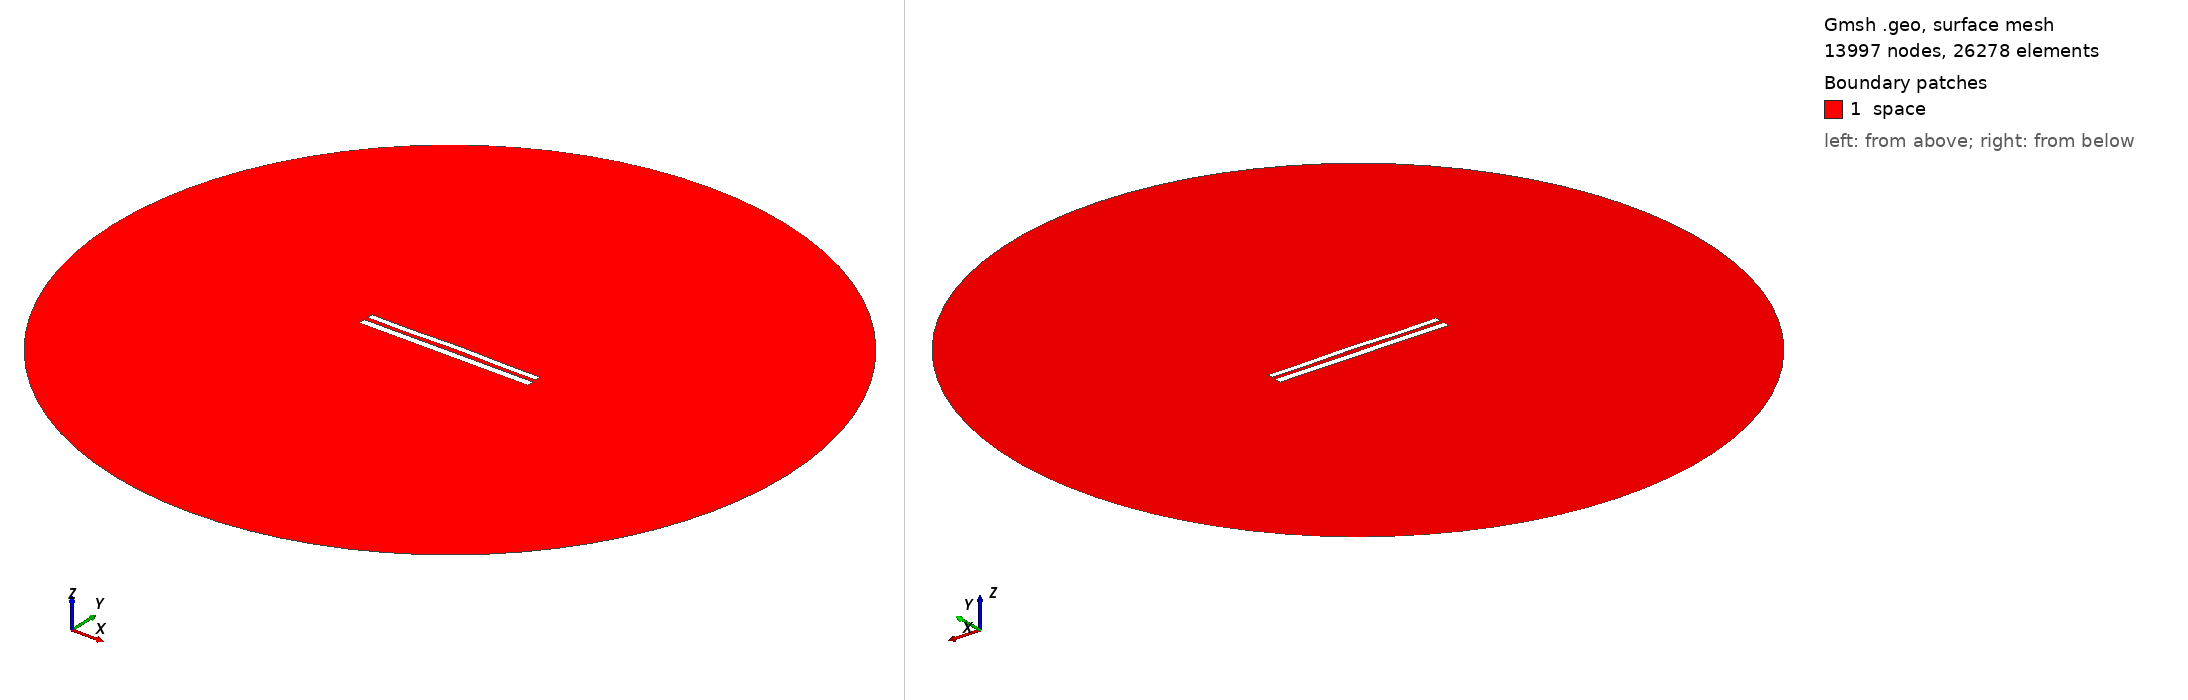

Gmsh geometry script, surface-meshed: 13997 nodes, 26278 surface elements. Boundary patches (legend numbers): 1 space. Left view from above one corner, right view from below the opposite corner. Legend entries are the model's physical surfaces. The drawing asked Gmsh for element sizes between 1% and 20% of the model's largest extent; the script's own settings can give other sizes.

=== 9106.geo (drawn) ===
//---------------------------------------
// Geometry kernel
//---------------------------------------

SetFactory("OpenCASCADE");



//---------------------------------------
// Parameters of the geometry
//---------------------------------------

// Overetch of the upper plate
overetch = 0.25;

// Distance between the plates
distance = 2.5;

// Discretization over the x axis (for the deformation)
nx = 50; 

// Length of the plate
L = 100 - overetch; 

// Number of modes
n = 4; 

// 1st mode coefficient
coeff(1) = 0.0;
beta(1) = 0.596864 * 3.1415926535 / L;

// 2nd mode coefficient
coeff(2) = 0.15;
beta(2) = 1.49418 * 3.1415926535 / L;

// 3rd mode coefficient
coeff(3) = -0.075;
beta(3) = 2.50025 * 3.1415926535 / L;

// 4th mode coefficient
coeff(4) = -0.15;
beta(4) = 3.49999 * 3.1415926535 / L;



//---------------------------------------
// Upper plate (deformed rectangle)
//---------------------------------------

// Coordiantes of the upper plate
xmin = -50;
xmax = 50 - overetch;

// Height of the upper plate
yheight = 4 - 2 * overetch;

// Indexes of the points
UpperID[] = {};
LowerID[] = {};
LeftID[] = {};
RightID[] = {};

// Point index
p = 1;

// Horizontal edges
For i In {1:nx}
    x = xmin + (i-1)*(xmax - xmin)/(nx-1);

    y_bottom = distance / 2 + overetch;
    For j In {1:n}
        C = (Cosh(beta(j)*L) + Cos(beta(j)*L)) / (Sinh(beta(j)*L) + Sin(beta(j)*L));
        y_bottom  = y_bottom + coeff(j) * (Cosh(beta(j)*(x+50)) - Cos(beta(j)*(x+50)) - C * (Sinh(beta(j)*(x+50)) - Sin(beta(j)*(x+50))));
    EndFor

    y_top = y_bottom + yheight;

    Point(p) = {x, y_top, 0, 1.0};
    UpperID[i] = p;
    p = p + 1;

    Point(p) = {x, y_bottom, 0, 1.0};
    LowerID[i] = p;
    p = p + 1;
EndFor

// Create point lists
UpperPts[] = {}; LowerPts[] = {};
For i In {1:nx}
  UpperPts[] += {UpperID[i]};
  LowerPts[] += {LowerID[i]};
EndFor

// Build splines
Spline(1) = {UpperPts[]};
Spline(2) = {LowerPts[]};
Line(3) = {LowerPts[nx-1], UpperPts[nx-1]};
Line(4) = {LowerPts[0], UpperPts[0]};

// Build the plane surface
Curve Loop(1) = {2, 3, -1, -4};
Plane Surface(1) = {1};



//---------------------------------------
// Lower plate (rectangle)
//---------------------------------------

// Vertices
Point(1001) = {-50, -1, 0, 1.0};
Point(1002) = { 50, -1, 0, 1.0};
Point(1003) = { 50,  -5, 0, 1.0};
Point(1004) = {-50,  -5, 0, 1.0};

// Edges
Line(5) = {1001, 1002};
Line(6) = {1002, 1003};
Line(7) = {1003, 1004};
Line(8) = {1004, 1001};

// Plane surface
Line Loop(2) = {5, 6, 7, 8};
Plane Surface(2) = {2}; 



//---------------------------------------
// Outer (fictious) boundary
//---------------------------------------

// Points
Point(1005) = {0, 0, 0};       // Center
Point(1006) = {200, 0, 0};     // Start point
Point(1007) = {0, 200, 0};     // 90 degrees
Point(1008) = {-200, 0, 0};    // 180 degrees
Point(1009) = {0, -200, 0};    // 270 degrees

// Circle arcs (each needs start, center, end)
Circle(9) = {1006, 1005, 1007};
Circle(10) = {1007, 1005, 1008};
Circle(11) = {1008, 1005, 1009};
Circle(12) = {1009, 1005, 1006};

// Plane surface for the entire domain
Curve Loop(3) = {9, 10, 11, 12};
Surface(3) = {3};

// Subtract the plates from the whole domain to obtain the actual domain where we want to solve the equations
BooleanDifference{ Surface{3}; Delete; }{ Surface{1}; Surface{2}; Delete; }




//---------------------------------------
// Transfinite Lines/Curves
//---------------------------------------

// Set the number of points on the boundaries
r = 7;

// Plates
Transfinite Curve {1, 2} = 50*r Using Progression 1;
Transfinite Curve {3, 4} = 2*r Using Progression 1;
Transfinite Line {5, 7} = 50*r Using Progression 1;
Transfinite Line {6, 8} = 2*r Using Progression 1;

// Outer boundary
Transfinite Line {9, 10, 11, 12} = 20 Using Progression 1;



//---------------------------------------
// Physical groups
//---------------------------------------                

// Physical curves (boundaries)
Physical Line("force_segment", 10) = {2};
Physical Line("upper_plate", 11) = {1, 3, 4};
Physical Line("lower_plate", 12) = {5, 6, 7, 8};
Physical Line("boundary", 20) = {9, 10, 11, 12};

// Physical Surfaces
Physical Surface("space", 30) = {3};



//---------------------------------------
// 6. Generate the Mesh
//---------------------------------------

// 2D mesh generation
Mesh 2;
